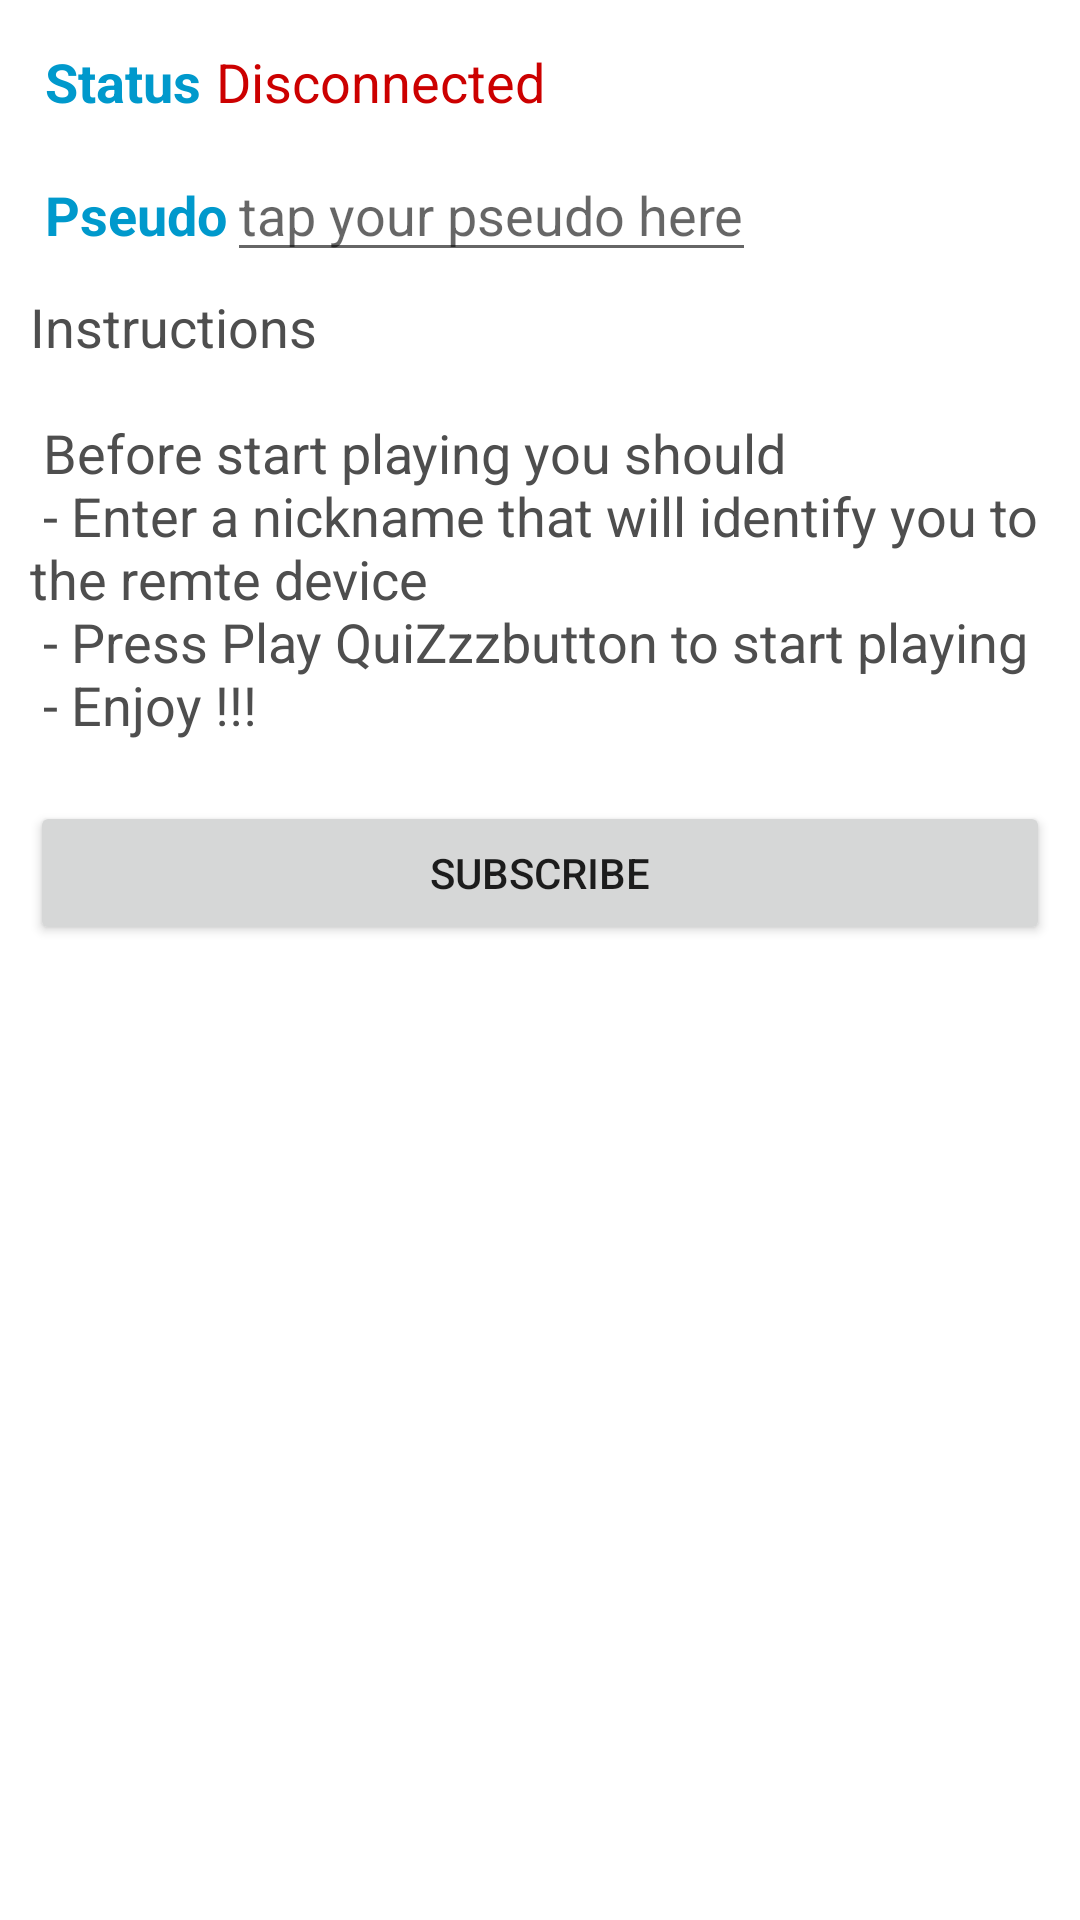

Produce the Android XML layout that renders to this screen, including the resource entries it uses.
<!-- AndroidManifest.xml: fallback theme Theme.MaterialComponents.DayNight.NoActionBar -->
<!-- res/layout/suscribe_layout.xml -->
<?xml version="1.0" encoding="utf-8"?>
<ScrollView xmlns:android="http://schemas.android.com/apk/res/android"
    android:layout_width="fill_parent"
    android:layout_height="fill_parent" >

    <LinearLayout
        xmlns:android="http://schemas.android.com/apk/res/android"
        android:layout_width="fill_parent"
        android:layout_height="wrap_content"
        android:focusable="true"
        android:focusableInTouchMode="true"
        android:orientation="vertical" >

        <LinearLayout
            android:layout_width="fill_parent"
            android:layout_height="fill_parent"
            android:layout_margin="10dip"
            android:layout_weight="1"
            android:orientation="vertical" >

            <LinearLayout
                android:layout_width="fill_parent"
                android:layout_height="wrap_content"
                android:layout_margin="5dip"
                android:orientation="horizontal" >

                <TextView
                    style="@style/titleStyle"
                    android:layout_width="wrap_content"
                    android:layout_height="wrap_content"
                    android:text="@string/label_status" />

                <TextView
                    android:id="@+id/status"
                    style="@style/disconnectStyle"
                    android:layout_width="wrap_content"
                    android:layout_height="wrap_content"
                    android:layout_marginLeft="5dip"
                    android:text="@string/status_disconnected" />
            </LinearLayout>

            <LinearLayout
                android:layout_width="fill_parent"
                android:layout_height="wrap_content"
                android:layout_margin="5dip"
                android:orientation="horizontal" >

                <TextView
                    style="@style/titleStyle"
                    android:layout_width="wrap_content"
                    android:layout_height="wrap_content"
                    android:text="@string/label_pseudo" />

                <EditText
                    android:id="@+id/edt_pseudo"
                    style="@style/editTextStyle"
                    android:layout_width="wrap_content"
                    android:layout_height="wrap_content"
                    android:hint="@string/hint_pseudo"
                    android:maxLength="15"
                    android:maxLines="1" />
            </LinearLayout>

            <TextView
                android:id="@+id/instructions"
                style="@style/simpleTextStyle"
                android:layout_width="wrap_content"
                android:layout_height="wrap_content"
                android:layout_gravity="center"
                android:layout_marginTop="1dip"
                android:text="@string/instruction_text" />
        </LinearLayout>

        <LinearLayout
            android:layout_width="fill_parent"
            android:layout_height="fill_parent"
            android:layout_margin="10dip"
            android:layout_weight="5"
            android:orientation="vertical" >

            <Button
                android:id="@+id/subscribe_button"
                android:layout_width="fill_parent"
                android:layout_height="wrap_content"
                android:text="@string/button_subscribe" />
        </LinearLayout>
    </LinearLayout>

</ScrollView>
<!-- resources referenced by this layout -->
<resources>
  <string name="button_subscribe">Subscribe</string>
  <string name="hint_pseudo">tap your pseudo here </string>
  <string name="instruction_text">       Instructions \n \n
  		Before start playing you should \n            
              - Enter a nickname that will identify you to the remte device \n
              - Press "Play QuiZzz" button to start playing \n
              - Enjoy !!!</string>
  <string name="label_pseudo">Pseudo</string>
  <string name="label_status">Status  </string>
  <string name="status_disconnected">  Disconnected</string>
  <style name="disconnectStyle">
          <item name="android:textSize">18dip</item>
          <item name="android:textColor">#CC0000</item>
      </style>
  <style name="editTextStyle">
          <item name="android:textSize">18dip</item>
          <item name="android:textColor">#4E4E4E</item>
      </style>
  <style name="simpleTextStyle">
          <item name="android:textSize">18dip</item>
          <item name="android:textColor">#4E4E4E</item>
      </style>
  <style name="titleStyle">
          <item name="android:textSize">18dip</item>
          <item name="android:textColor">#0099CC</item>
          <item name="android:textStyle">bold</item>
      </style>
</resources>
